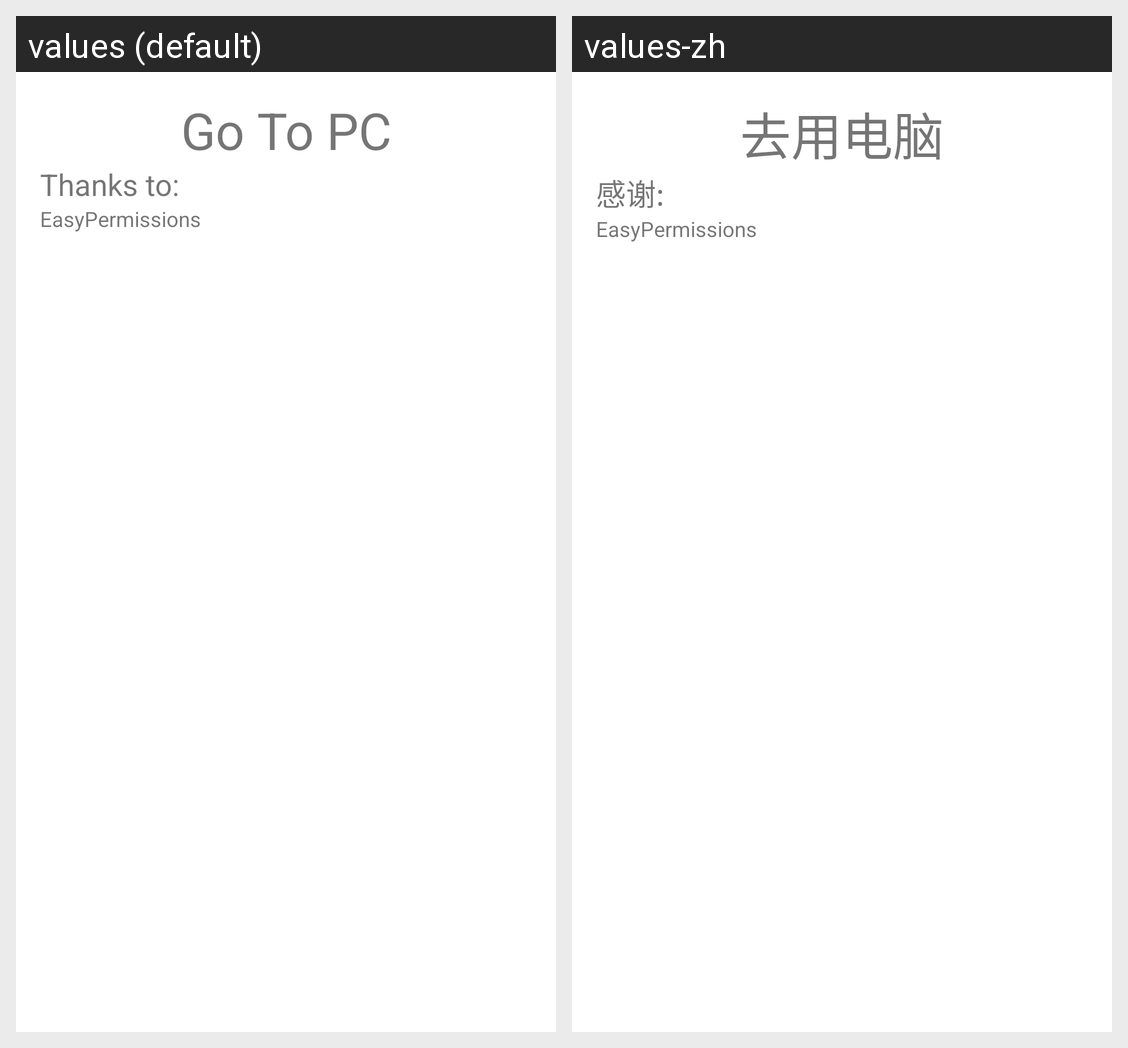

The Android screen above is rendered under two locales of the same app. Produce the string resources it draws, with the default and per-locale values.
Android screen res/layout/activity_about.xml rendered under 2 locales, left to right: values (default), values-zh. Device: Nexus 5 (rendered at 1080×1920; each locale shown at half size, 540×960, under a caption strip naming it); theme Theme.GoToPC.
Strings drawn on this screen, with the default value and each locale's value (text and hints the layout hard-codes, and strings that could not be matched under every locale, appear in the picture but are not listed):

app_name
  values: Go To PC
  values-zh: 去用电脑

thanks_to
  values: Thanks to:
  values-zh: 感谢:

easypermissions
  values: EasyPermissions
  values-zh: EasyPermissions  [not translated; the default value is used]
